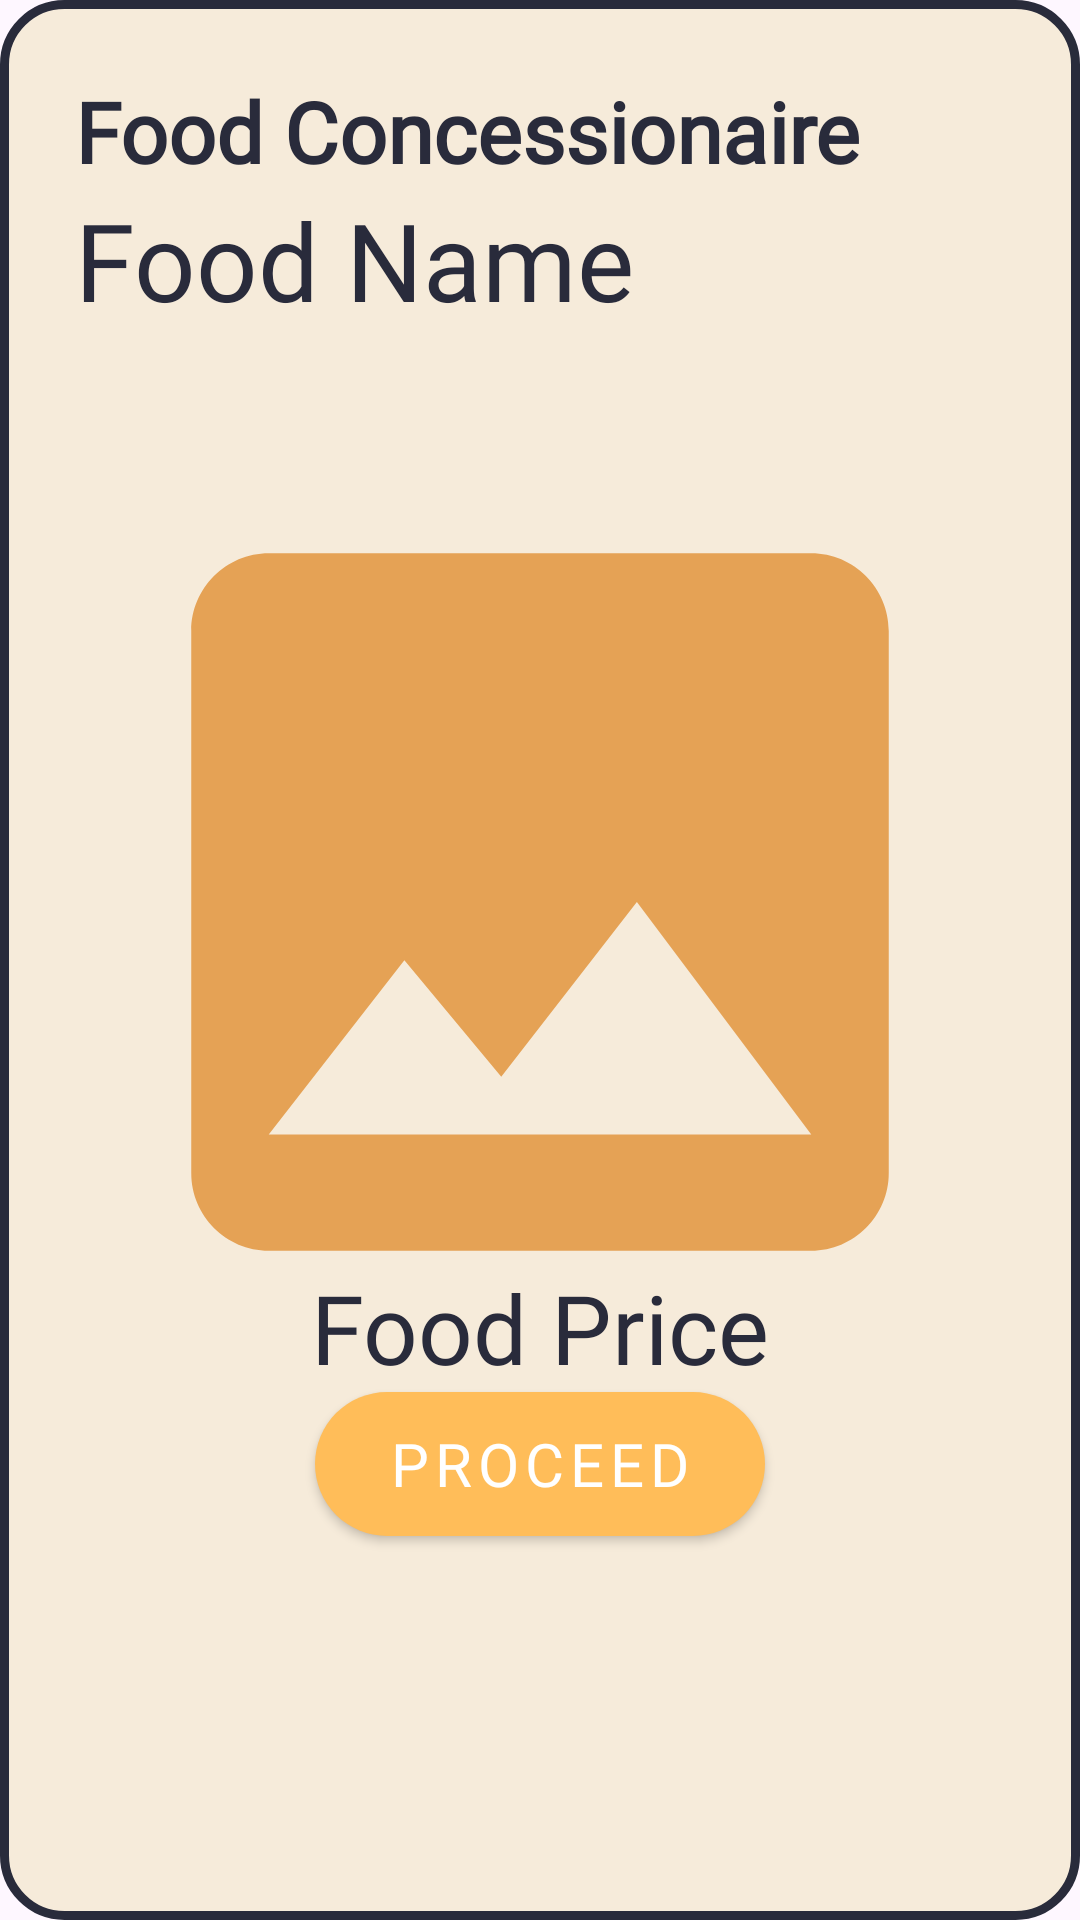

The Android layout XML behind this screen, and the referenced resources:
<!-- AndroidManifest.xml: application theme Theme.MP1 -->
<!-- res/layout/custom_popup.xml -->
<?xml version="1.0" encoding="utf-8"?>
<androidx.constraintlayout.widget.ConstraintLayout xmlns:android="http://schemas.android.com/apk/res/android"
    xmlns:app="http://schemas.android.com/apk/res-auto"
    xmlns:tools="http://schemas.android.com/tools"
    android:layout_width="350dp"
    android:layout_height="wrap_content"
    android:padding="25dp"
    android:layout_gravity="center"

    android:background="@drawable/popup_background">

    <ImageView
        android:id="@+id/imageView"
        android:layout_width="match_parent"
        android:layout_height="315dp"
        android:adjustViewBounds="true"
        android:elevation="6dp"
        android:scaleType="fitCenter"
        android:src="@drawable/baseline_image_24"
        app:layout_constraintBottom_toBottomOf="parent"
        app:layout_constraintEnd_toEndOf="parent"
        app:layout_constraintHorizontal_bias="0.533"
        app:layout_constraintStart_toStartOf="parent"
        app:layout_constraintTop_toBottomOf="@+id/tv_foodConcName"
        app:layout_constraintVertical_bias="0.339" />

    <TextView
        android:id="@+id/tv_foodConcName"
        android:layout_width="wrap_content"
        android:layout_height="wrap_content"
        android:fontFamily="@font/gothamrndmedium"
        android:text="@string/foodconc"
        android:textColor="@color/primary_dark"
        android:textSize="28sp"
        android:textStyle="bold"
        app:layout_constraintStart_toStartOf="parent"
        app:layout_constraintTop_toTopOf="parent" />

    <TextView
        android:id="@+id/tv_foodName"
        android:layout_width="wrap_content"
        android:layout_height="wrap_content"
        android:fontFamily="@font/gothamblack"
        android:text="@string/food_name"
        android:textColor="@color/primary_dark"

        android:textSize="36sp"
        app:layout_constraintStart_toStartOf="parent"
        app:layout_constraintTop_toBottomOf="@+id/tv_foodConcName" />

    <TextView
        android:id="@+id/tv_foodPrice"
        android:layout_width="wrap_content"
        android:layout_height="wrap_content"

        android:layout_marginTop="396dp"
        android:fontFamily="@font/gothamblack"
        android:paddingHorizontal="20dp"
        android:text="@string/food_price_string"
        android:textAlignment="textStart"
        android:textColor="@color/primary_dark"

        android:textSize="32sp"
        app:layout_constraintEnd_toEndOf="parent"
        app:layout_constraintHorizontal_bias="0.502"
        app:layout_constraintStart_toStartOf="parent"
        app:layout_constraintTop_toTopOf="parent" />

    <androidx.appcompat.widget.AppCompatButton
        android:id="@+id/proceed_btn"
        style="@style/btnPrimary"
        android:layout_width="150dp"
        android:layout_height="0dp"
        android:fontFamily="@font/gothamblack"
        android:letterSpacing=".1"
        android:text="@string/proceed"
        android:textSize="20sp"
        app:layout_constraintEnd_toEndOf="parent"
        app:layout_constraintStart_toStartOf="parent"
        app:layout_constraintTop_toBottomOf="@+id/tv_foodPrice" />
</androidx.constraintlayout.widget.ConstraintLayout>
<!-- resources referenced by this layout -->
<resources>
  <color name="primary_dark">#292B3B</color>
  <!-- drawable baseline_image_24 (drawable) -->
  <vector android:height="32dp" android:tint="#E5A255"
      android:viewportHeight="24" android:viewportWidth="24"
      android:width="32dp" xmlns:android="http://schemas.android.com/apk/res/android">
      <path android:fillColor="@android:color/white" android:pathData="M21,19V5c0,-1.1 -0.9,-2 -2,-2H5c-1.1,0 -2,0.9 -2,2v14c0,1.1 0.9,2 2,2h14c1.1,0 2,-0.9 2,-2zM8.5,13.5l2.5,3.01L14.5,12l4.5,6H5l3.5,-4.5z"/>
  </vector>
  <!-- drawable popup_background (drawable) -->
  <?xml version="1.0" encoding="utf-8"?>
  <shape
      xmlns:android="http://schemas.android.com/apk/res/android">
      <solid android:color="#f6ebda"/>
  
      <stroke android:width="3dp" android:color="@color/primary_dark"/>
  
      <padding android:bottom="2dp" android:left="2dp" android:right="2dp" android:top="2dp"/>
  
      <corners android:radius="20dp"/>
  </shape>
  <string name="food_name">Food Name</string>
  <string name="food_price_string">Food Price</string>
  <string name="foodconc">Food Concessionaire</string>
  <string name="proceed">Proceed</string>
  <style name="btnPrimary" parent="Widget.AppCompat.Button">
          <item name="android:background">@drawable/bg_rounded_primary</item>
          <item name="android:textColor">@color/white</item>
      </style>
  <style name="Theme.MP1" parent="Base.Theme.MP1" />
  <!-- drawable bg_rounded_primary (drawable) -->
  <?xml version="1.0" encoding="utf-8"?>
  <shape
      xmlns:android="http://schemas.android.com/apk/res/android"
      android:shape="rectangle">
  
  
      <solid android:color="@color/mustard"/>
      <corners android:radius="100dp"/>
  </shape>
  <color name="white">#ffffff</color>
  <style name="Base.Theme.MP1" parent="Theme.Material3.DayNight.NoActionBar">
          
          
          <item name="android:statusBarColor" tools:targetApi="l">?attr/colorPrimaryVariant</item>
      </style>
  <color name="mustard">#ffbd59</color>
</resources>
